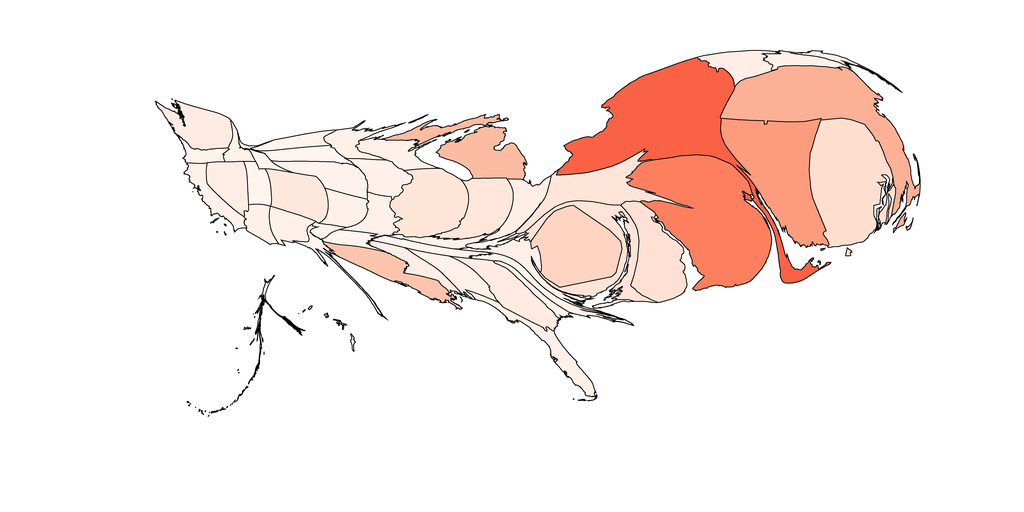

The table this chart was drawn from, first rows:
1, 1399.4836927229348, Alabama, 0.9991387927720108, 0.9426989619377163, 0.9153402537485582
2, 155.8, Alaska, 0.9999, 0.9582, 0.9375
3, 803.9, Arizona, 0.9993, 0.9453, 0.919
4, 643.3, Arkansas, 0.9998, 0.9556, 0.9338
5, 1169, California, 0.9993, 0.9453, 0.919
6, 2192, Colorado, 0.9977, 0.9117, 0.871
7, 7459, Connecticut, 0.9882, 0.611, 0.4911
8, 3585, Delaware, 0.9963, 0.8833, 0.8304
9, 4898, District of Columbia, 0.9936, 0.8323, 0.7625
10, 1557, Florida, 0.999, 0.9401, 0.9116
11, 2425, Georgia, 0.9982, 0.922, 0.8858
12, 72.91, Hawaii, 0.9999, 0.9582, 0.9375
13, 493.2, Idaho, 0.9994, 0.9479, 0.9227
14, 3944, Illinois, 0.9969, 0.8962, 0.8489
15, 2565, Indiana, 0.9972, 0.9014, 0.8563
16, 1397, Iowa, 0.9993, 0.9453, 0.919
17, 1190, Kansas, 0.9993, 0.9453, 0.919
18, 616.7, Kentucky, 0.9991, 0.9427, 0.9153
19, 2212, Louisiana, 0.9901, 0.7686, 0.6781
20, 328.7, Maine, 0.9994, 0.9479, 0.9227
21, 3205, Maryland, 0.9966, 0.8884, 0.8378
22, 8739, Massachusetts, 0.9882, 0.6917, 0.5837
23, 3818, Michigan, 0.9884, 0.7367, 0.6359
24, 1021, Minnesota, 0.999, 0.9401, 0.9116
25, 1058, Mississippi, 0.9985, 0.9298, 0.8969
26, 1210, Missouri, 0.9991, 0.9427, 0.9153
27, 64.95, Montana, 0.9998, 0.9556, 0.9338
28, 1746, Nebraska, 0.9995, 0.9504, 0.9264
29, 1570, Nevada, 0.9985, 0.9298, 0.8969
30, 795.2, New Hampshire, 0.9993, 0.9453, 0.919
31, 11140, New Jersey, 0.9865, 0.5018, 0.3763
32, 1085, New Mexico, 0.9991, 0.9427, 0.9153
33, 12408, New York, 0.9762, 0.3839, 0.2699
34, 957.4, North Carolina, 0.9994, 0.9479, 0.9227
35, 789.2, North Dakota, 0.9996, 0.953, 0.9301
36, 1480, Ohio, 0.9986, 0.9324, 0.9006
37, 292.9, Oklahoma, 0.9991, 0.9427, 0.9153
38, 582.4, Oregon, 0.9996, 0.953, 0.9301
39, 3460, Pennsylvania, 0.9969, 0.8962, 0.8489
40, 7796, Rhode Island, 0.9956, 0.8688, 0.8107
41, 516.6, South Carolina, 0.9994, 0.9479, 0.9227
42, 1004, South Dakota, 0.9998, 0.9556, 0.9338
43, 770.5, Tennessee, 0.9995, 0.9504, 0.9264
44, 506.8, Texas, 0.9996, 0.953, 0.9301
45, 856.2, Utah, 0.9998, 0.9556, 0.9338
46, 1388, Vermont, 0.9986, 0.9324, 0.9006
47, 1515, Virginia, 0.9989, 0.9375, 0.908
48, 2130, Washington, 0.9982, 0.922, 0.8858
49, 327.8, West Virginia, 0.9996, 0.953, 0.9301
50, 1317, Wisconsin, 0.9991, 0.9427, 0.9153
51, 303.3, Wyoming, 0.9999, 0.9582, 0.9375
